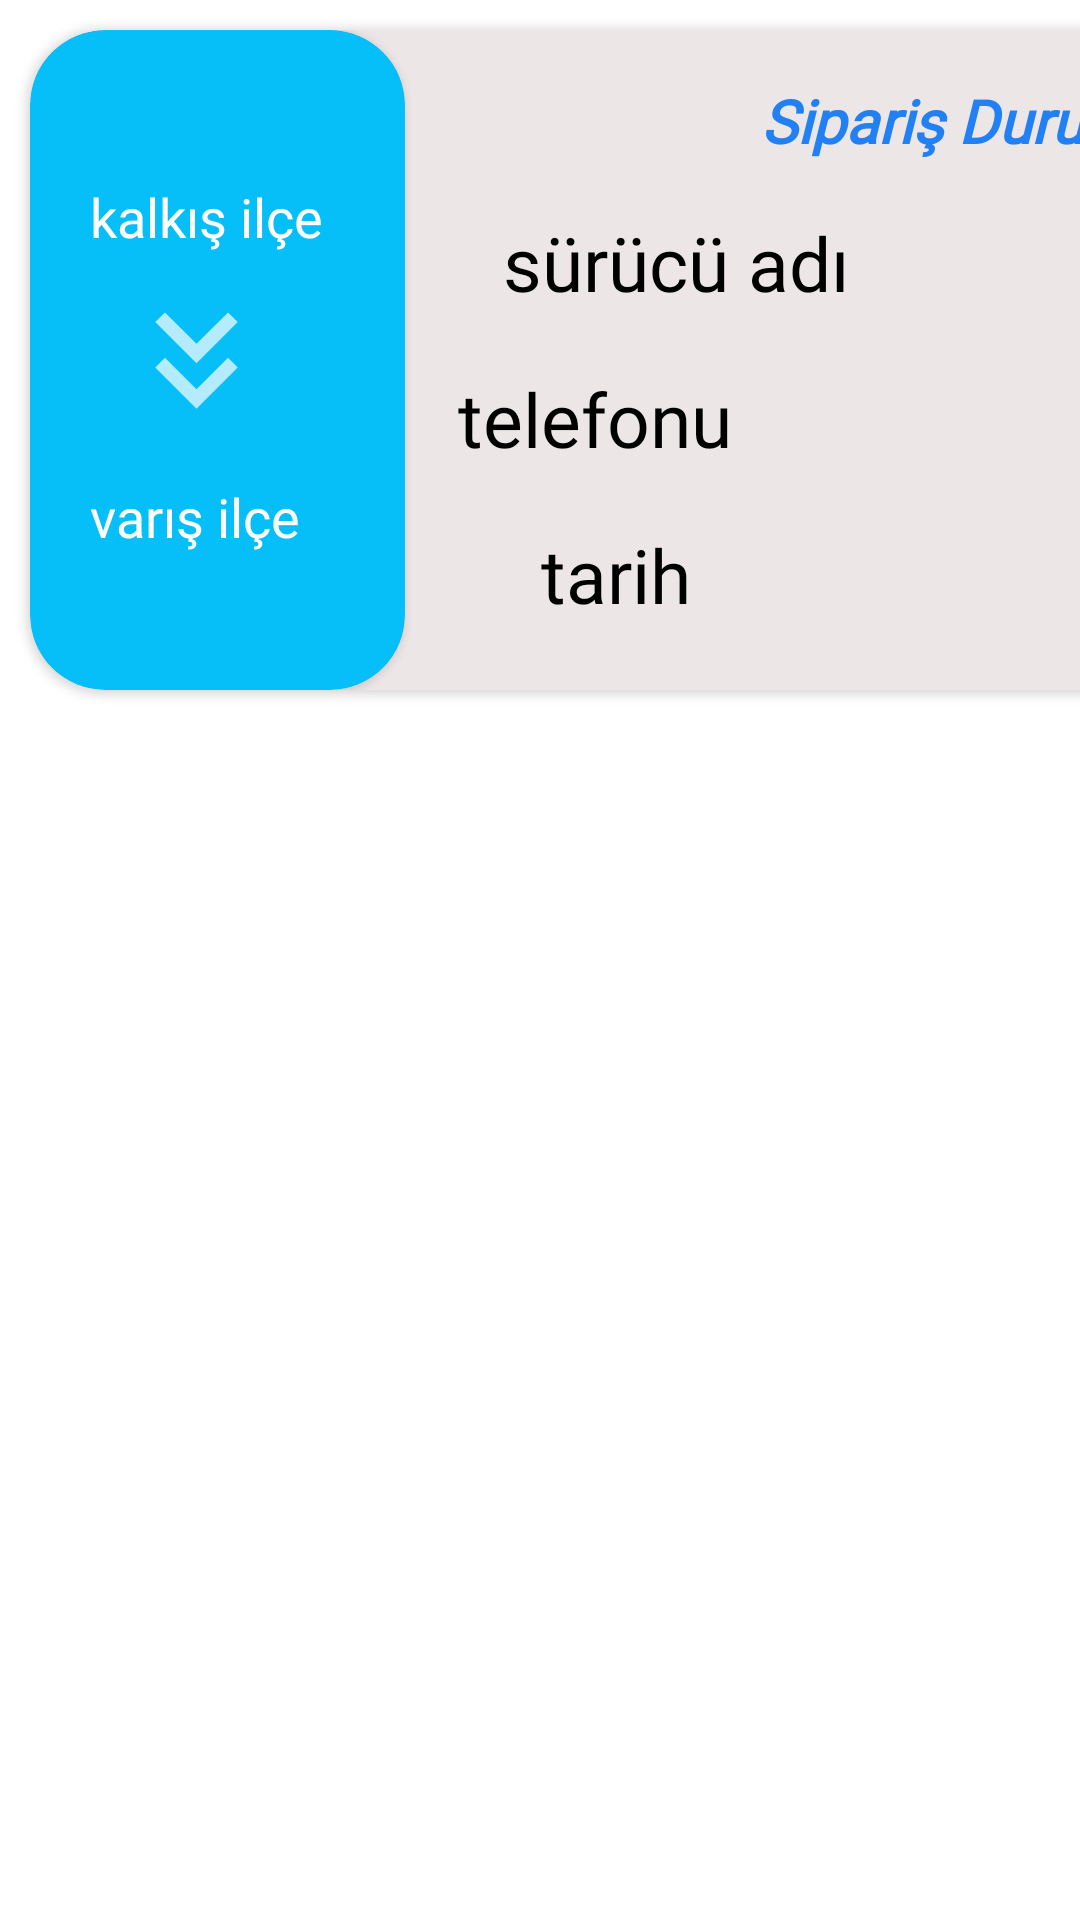

Layout XML and referenced resources for this Android screen:
<!-- AndroidManifest.xml: application theme Theme.EbsNakliyat -->
<!-- res/layout/siparislerim_row.xml -->
<?xml version="1.0" encoding="utf-8"?>
<LinearLayout xmlns:android="http://schemas.android.com/apk/res/android"
    xmlns:tools="http://schemas.android.com/tools"
    android:layout_width="match_parent"
    android:layout_height="wrap_content"
    xmlns:app="http://schemas.android.com/apk/res-auto">



    <androidx.cardview.widget.CardView
            android:layout_width="380dp"
            android:layout_height="220dp"
            android:layout_margin="10dp"
            android:backgroundTint="#EDE6E6"
            app:cardCornerRadius="25dp"
            >

        <androidx.constraintlayout.widget.ConstraintLayout
                android:layout_width="match_parent"
                android:layout_height="match_parent">


            <androidx.cardview.widget.CardView
                android:id="@+id/cardView"
                android:layout_width="125dp"
                android:layout_height="220dp"
                android:backgroundTint="#06BEF8"
                app:cardCornerRadius="25dp"
                app:layout_constraintBottom_toBottomOf="parent"
                app:layout_constraintEnd_toEndOf="parent"
                app:layout_constraintHorizontal_bias="0.0"
                app:layout_constraintStart_toStartOf="parent"
                app:layout_constraintTop_toTopOf="parent"
                app:layout_constraintVertical_bias="0.0">

                <TextView
                    android:id="@+id/kalkisIlce"
                    android:layout_width="wrap_content"
                    android:layout_height="wrap_content"
                    android:layout_marginStart="20dp"
                    android:layout_marginTop="50dp"
                    android:fontFamily="@font/rowdies_light"
                    android:text="kalkış ilçe"
                    android:textColor="#fff"
                    android:textSize="18sp">

                </TextView>

                <TextView
                    android:id="@+id/varisIlce"
                    android:layout_width="wrap_content"
                    android:layout_height="wrap_content"
                    android:layout_marginStart="20dp"
                    android:layout_marginTop="150dp"
                    android:fontFamily="@font/rowdies_light"
                    android:text="varış ilçe"
                    android:textColor="#fff"
                    android:textSize="18sp"></TextView>

                <ImageView
                    android:layout_width="61dp"
                    android:layout_height="55dp"
                    android:layout_marginLeft="25dp"
                    android:layout_marginTop="82.5dp"
                    android:src="@drawable/baseline_keyboard_double_arrow_down_24">

                </ImageView>
            </androidx.cardview.widget.CardView>

            <TextView
                android:id="@+id/surucu_isim"
                android:layout_width="wrap_content"
                android:layout_height="wrap_content"
                android:layout_marginStart="50dp"
                android:fontFamily="@font/rowdies_light"
                android:text="sürücü adı"
                android:textColor="#000000"
                android:textSize="25sp"
                app:layout_constraintBottom_toBottomOf="parent"
                app:layout_constraintEnd_toEndOf="parent"
                app:layout_constraintHorizontal_bias="0.502"
                app:layout_constraintStart_toStartOf="parent"
                app:layout_constraintTop_toTopOf="parent"
                app:layout_constraintVertical_bias="0.325"></TextView>

            <TextView
                android:id="@+id/surucu_telefon"
                android:layout_width="wrap_content"
                android:layout_height="wrap_content"
                android:layout_marginStart="0dp"
                android:fontFamily="@font/rowdies_light"
                android:text="telefonu"
                android:textColor="#000000"
                android:textSize="25sp"
                app:layout_constraintBottom_toBottomOf="parent"
                app:layout_constraintEnd_toEndOf="parent"
                app:layout_constraintHorizontal_bias="0.494"
                app:layout_constraintStart_toStartOf="parent"
                app:layout_constraintTop_toTopOf="parent"
                app:layout_constraintVertical_bias="0.604">

            </TextView>

            <TextView
                android:id="@+id/tarih"
                android:layout_width="wrap_content"
                android:layout_height="wrap_content"
                android:layout_marginStart="50dp"
                android:layout_marginTop="12dp"
                android:fontFamily="@font/rowdies_light"
                android:text="tarih"
                android:textColor="#000000"
                android:textSize="25sp"
                app:layout_constraintBottom_toBottomOf="parent"
                app:layout_constraintEnd_toEndOf="parent"
                app:layout_constraintHorizontal_bias="0.43"
                app:layout_constraintStart_toStartOf="parent"
                app:layout_constraintTop_toTopOf="parent"
                app:layout_constraintVertical_bias="0.875">

            </TextView>

            <TextView
                android:id="@+id/siparis_durum"
                android:layout_width="wrap_content"
                android:layout_height="wrap_content"
                android:fontFamily="@font/rowdies_light"
                android:text="Sipariş Durumu"
                android:textColor="#2180F3"
                android:textSize="20sp"
                android:textStyle="bold|italic"
                app:layout_constraintBottom_toBottomOf="parent"
                app:layout_constraintEnd_toEndOf="parent"
                app:layout_constraintHorizontal_bias="1.0"
                app:layout_constraintStart_toStartOf="parent"
                app:layout_constraintTop_toTopOf="parent"
                app:layout_constraintVertical_bias="0.087">

            </TextView>

        </androidx.constraintlayout.widget.ConstraintLayout>


        </androidx.cardview.widget.CardView>

</LinearLayout>
<!-- resources referenced by this layout -->
<resources>
  <!-- drawable baseline_keyboard_double_arrow_down_24 (drawable) -->
  <vector android:alpha="0.7" android:height="24dp" android:tint="#FFFFFF"
      android:viewportHeight="24" android:viewportWidth="24"
      android:width="24dp" xmlns:android="http://schemas.android.com/apk/res/android">
      <path android:fillColor="@android:color/white" android:pathData="M18,6.41l-1.41,-1.41l-4.59,4.58l-4.59,-4.58l-1.41,1.41l6,6z"/>
      <path android:fillColor="@android:color/white" android:pathData="M18,13l-1.41,-1.41l-4.59,4.58l-4.59,-4.58l-1.41,1.41l6,6z"/>
  </vector>
  <style name="Theme.EbsNakliyat" parent="Theme.MaterialComponents.DayNight.DarkActionBar">
          
          <item name="colorPrimary">@color/purple_500</item>
          <item name="colorPrimaryVariant">@color/purple_700</item>
          <item name="colorOnPrimary">@color/white</item>
          
          <item name="colorSecondary">@color/teal_200</item>
          <item name="colorSecondaryVariant">@color/teal_700</item>
          <item name="colorOnSecondary">@color/black</item>
          
          <item name="android:statusBarColor">?attr/colorPrimaryVariant</item>
          
  
          <item name="fontFamily">@font/rowdies_light</item>
      </style>
  <color name="purple_500">#06BEF8</color>
  <color name="purple_700">#FF3700B3</color>
  <color name="white">#FFFFFFFF</color>
  <color name="teal_200">#FF03DAC5</color>
  <color name="teal_700">#FF018786</color>
  <color name="black">#FF000000</color>
</resources>
